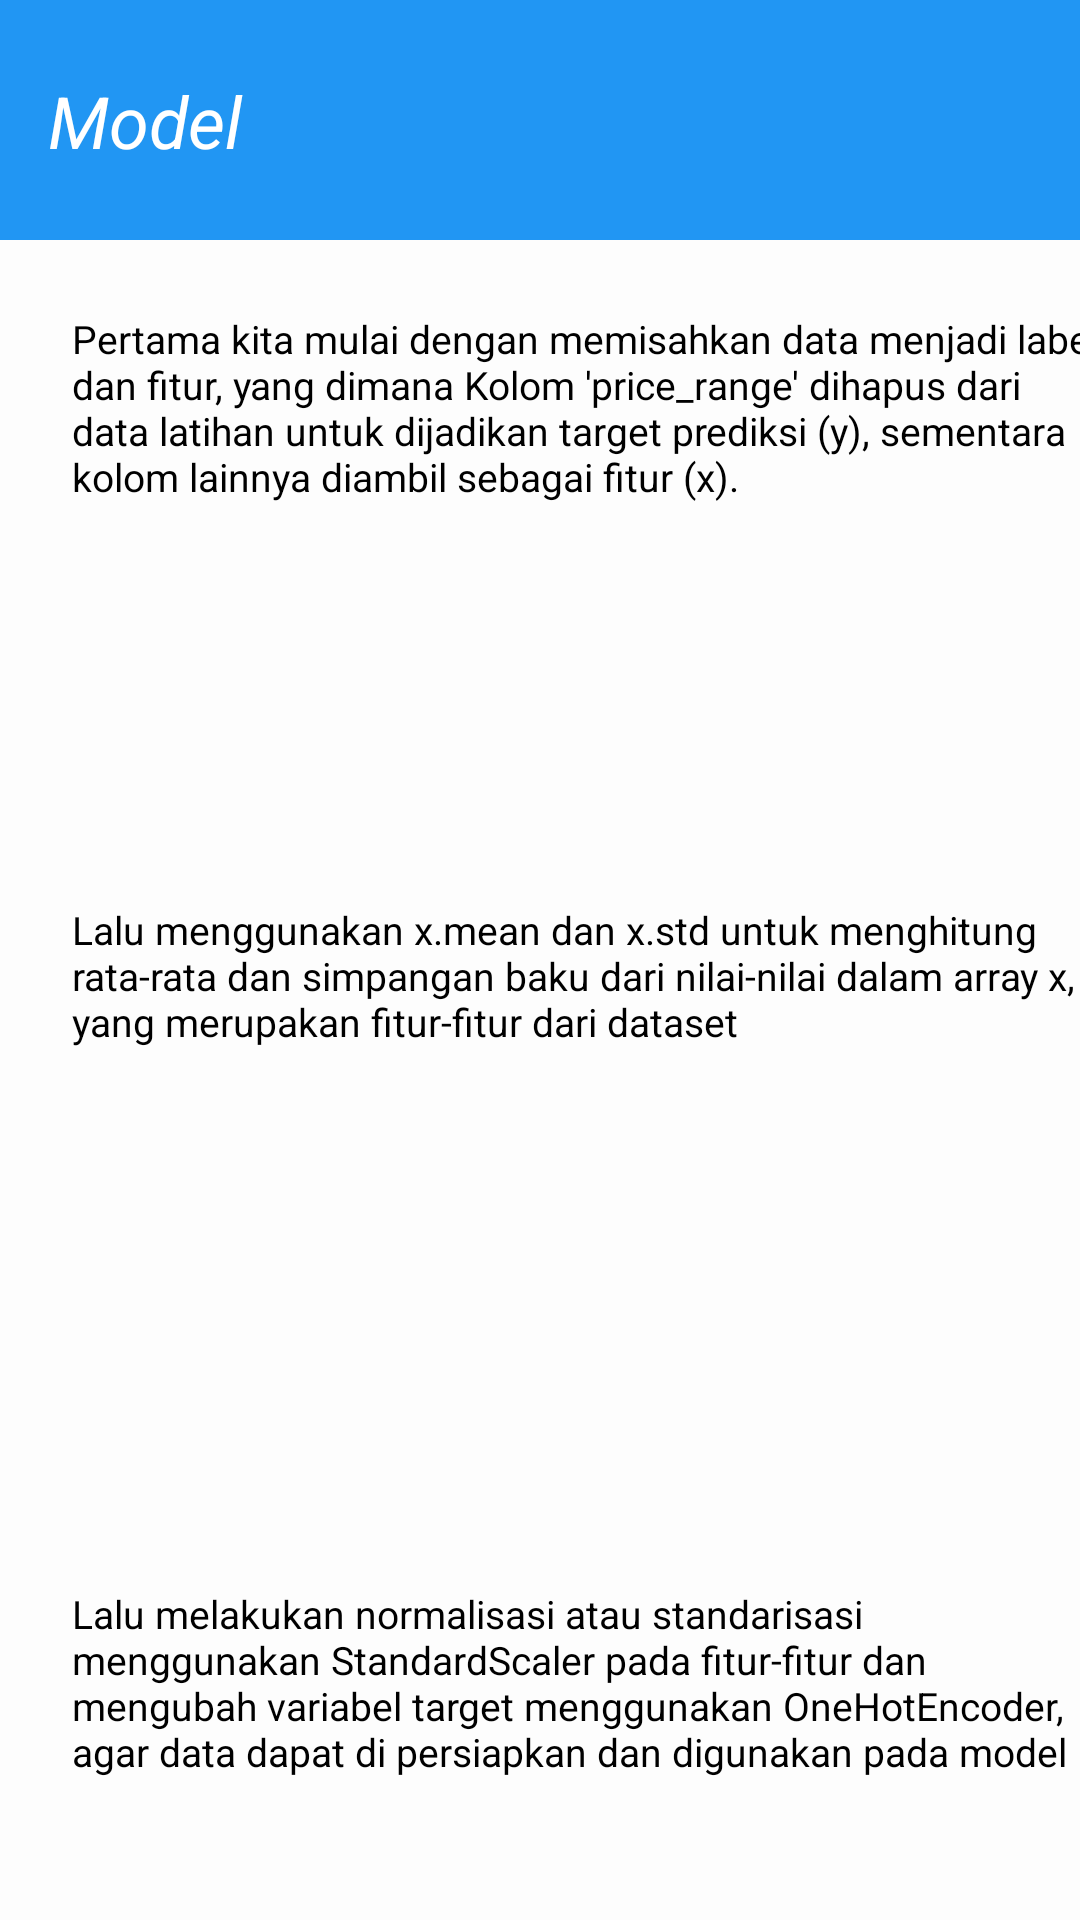

Android layout source for this screen:
<!-- AndroidManifest.xml: application theme Theme.MyNavigation -->
<!-- res/layout/fragment_model.xml -->
<?xml version="1.0" encoding="utf-8"?>
<ScrollView xmlns:android="http://schemas.android.com/apk/res/android"
    xmlns:app="http://schemas.android.com/apk/res-auto"
    xmlns:tools="http://schemas.android.com/tools"
    android:layout_width="match_parent"
    android:layout_height="match_parent"
    android:fillViewport="true">

    <androidx.constraintlayout.widget.ConstraintLayout
        android:layout_width="match_parent"
        android:layout_height="match_parent"
        android:background="#FDFDFD"
        tools:context=".Model">


        <ImageView
            android:id="@+id/imageView2"
            android:layout_width="match_parent"
            android:layout_height="80sp"
            android:background="#2196F3"
            app:circularflow_defaultRadius="20sp"
            app:layout_constraintEnd_toEndOf="parent"
            app:layout_constraintStart_toStartOf="parent"
            tools:layout_editor_absoluteY="0sp" />

        <TextView
            android:id="@+id/textView3"
            android:layout_width="306sp"
            android:layout_height="53sp"
            android:layout_marginStart="16sp"
            android:layout_marginTop="24sp"
            android:text="Model"
            android:textColor="@color/white"
            android:textSize="24sp"
            android:textStyle="italic"
            app:layout_constraintStart_toStartOf="parent"
            app:layout_constraintTop_toTopOf="parent" />

        <TextView
            android:id="@+id/textView19"
            android:layout_width="345dp"
            android:layout_height="67dp"
            android:layout_marginStart="24sp"
            android:layout_marginTop="104sp"
            android:text="Pertama kita mulai dengan memisahkan data menjadi label dan fitur, yang dimana Kolom 'price_range' dihapus dari data latihan untuk dijadikan target prediksi (y), sementara kolom lainnya diambil sebagai fitur (x)."
            android:textColor="@color/black"
            android:textSize="13sp"
            android:textStyle=""
            app:layout_constraintStart_toStartOf="parent"
            app:layout_constraintTop_toTopOf="parent" />

        <ImageView
            android:id="@+id/imageView6"
            android:layout_width="327sp"
            android:layout_height="98sp"
            android:layout_marginStart="24sp"
            android:layout_marginTop="16sp"
            app:layout_constraintStart_toStartOf="parent"
            app:layout_constraintTop_toBottomOf="@+id/textView19"
            app:srcCompat="@drawable/model1"
            tools:src="@drawable/model1" />

        <TextView
            android:id="@+id/textView20"
            android:layout_width="347sp"
            android:layout_height="59sp"
            android:layout_marginStart="24sp"
            android:layout_marginTop="16sp"
            android:text="Lalu menggunakan x.mean dan x.std untuk menghitung rata-rata dan simpangan baku dari nilai-nilai dalam array x, yang merupakan fitur-fitur dari dataset"
            android:textColor="@color/black"
            android:textSize="13sp"
            android:textStyle=""
            app:layout_constraintStart_toStartOf="parent"
            app:layout_constraintTop_toBottomOf="@+id/imageView6" />

        <ImageView
            android:id="@+id/imageView7"
            android:layout_width="354sp"
            android:layout_height="137sp"
            android:layout_marginStart="24sp"
            android:layout_marginTop="16sp"
            app:layout_constraintStart_toStartOf="parent"
            app:layout_constraintTop_toBottomOf="@+id/textView20"
            app:srcCompat="@drawable/model2"
            tools:src="@drawable/model2" />

        <TextView
            android:id="@+id/textView21"
            android:layout_width="347dp"
            android:layout_height="67dp"
            android:layout_marginStart="24sp"
            android:layout_marginTop="16sp"
            android:text="Lalu melakukan normalisasi atau standarisasi menggunakan StandardScaler pada fitur-fitur dan mengubah variabel target menggunakan OneHotEncoder, agar data dapat di persiapkan dan digunakan pada model"
            android:textColor="@color/black"
            android:textSize="13sp"
            android:textStyle=""
            app:layout_constraintStart_toStartOf="parent"
            app:layout_constraintTop_toBottomOf="@+id/imageView7" />

        <ImageView
            android:id="@+id/imageView8"
            android:layout_width="354sp"
            android:layout_height="137sp"
            android:layout_marginStart="24sp"
            android:layout_marginTop="16sp"
            app:layout_constraintStart_toStartOf="parent"
            app:layout_constraintTop_toBottomOf="@+id/textView21"
            app:srcCompat="@drawable/model3"
            tools:src="@drawable/model3" />

        <TextView
            android:id="@+id/textView22"
            android:layout_width="347sp"
            android:layout_height="85sp"
            android:layout_marginStart="24sp"
            android:layout_marginTop="16sp"
            android:text=" lalu dilanjutkan dengan membagi dataset menjadi subset pelatihan dan pengujian, seperti kode di bawah"
            android:textColor="@color/black"
            android:textSize="13sp"
            android:textStyle=""
            app:layout_constraintStart_toStartOf="parent"
            app:layout_constraintTop_toBottomOf="@+id/imageView8" />

        <ImageView
            android:id="@+id/imageView9"
            android:layout_width="350dp"
            android:layout_height="89dp"
            android:layout_marginStart="24sp"
            android:layout_marginTop="16sp"
            app:layout_constraintStart_toStartOf="parent"
            app:layout_constraintTop_toBottomOf="@+id/textView22"
            app:srcCompat="@drawable/model4"
            tools:src="@drawable/model4" />

        <TextView
            android:id="@+id/textView23"
            android:layout_width="347sp"
            android:layout_height="59sp"
            android:layout_marginStart="24sp"
            android:layout_marginTop="16sp"
            android:text="Selanjutnya kita akan membangun dan mengcompile modelnya,"
            android:textColor="@color/black"
            android:textSize="13sp"
            android:textStyle=""
            app:layout_constraintStart_toStartOf="parent"
            app:layout_constraintTop_toBottomOf="@+id/imageView9" />

        <ImageView
            android:id="@+id/imageView10"
            android:layout_width="354sp"
            android:layout_height="137sp"
            android:layout_marginStart="24sp"
            android:layout_marginTop="16sp"
            app:layout_constraintStart_toStartOf="parent"
            app:layout_constraintTop_toBottomOf="@+id/textView23"
            app:srcCompat="@drawable/model5"
            tools:src="@drawable/model5" />

        <TextView
            android:id="@+id/textView24"
            android:layout_width="347sp"
            android:layout_height="59sp"
            android:layout_marginStart="24sp"
            android:layout_marginTop="16sp"
            android:text="Lalu kita bisa melihat tampilan plot nya dengan kode di bawah ini."
            android:textColor="@color/black"
            android:textSize="13sp"
            android:textStyle=""
            app:layout_constraintStart_toStartOf="parent"
            app:layout_constraintTop_toBottomOf="@+id/imageView10" />

        <ImageView
            android:id="@+id/imageView11"
            android:layout_width="354sp"
            android:layout_height="137sp"
            android:layout_marginStart="24sp"
            android:layout_marginTop="16sp"
            app:layout_constraintStart_toStartOf="parent"
            app:layout_constraintTop_toBottomOf="@+id/textView24"
            app:srcCompat="@drawable/model6"
            tools:src="@drawable/model6" />

        <TextView
            android:id="@+id/textView25"
            android:layout_width="347sp"
            android:layout_height="59sp"
            android:layout_marginStart="24sp"
            android:layout_marginTop="16sp"
            android:text="Lakukan evaluasi model neural network untuk melatih model seperti berikut"
            android:textColor="@color/black"
            android:textSize="13sp"
            android:textStyle=""
            app:layout_constraintStart_toStartOf="parent"
            app:layout_constraintTop_toBottomOf="@+id/imageView11" />

        <ImageView
            android:id="@+id/imageView12"
            android:layout_width="354sp"
            android:layout_height="137sp"
            android:layout_marginStart="24sp"
            android:layout_marginTop="16sp"
            app:layout_constraintStart_toStartOf="parent"
            app:layout_constraintTop_toBottomOf="@+id/textView25"
            app:srcCompat="@drawable/model7"
            tools:src="@drawable/model7" />

        <TextView
            android:id="@+id/textView26"
            android:layout_width="347sp"
            android:layout_height="59sp"
            android:layout_marginStart="24sp"
            android:layout_marginTop="16sp"
            android:text="Dan kita mendapatkan akurasinya sebesar 96%"
            android:textColor="@color/black"
            android:textSize="13sp"
            android:textStyle=""
            app:layout_constraintStart_toStartOf="parent"
            app:layout_constraintTop_toBottomOf="@+id/imageView12" />

        <ImageView
            android:id="@+id/imageView13"
            android:layout_width="360dp"
            android:layout_height="171dp"
            android:layout_marginStart="12dp"
            android:layout_marginTop="8dp"
            app:layout_constraintStart_toStartOf="parent"
            app:layout_constraintTop_toBottomOf="@+id/textView26"
            app:srcCompat="@drawable/model8"
            tools:src="@drawable/model8" />


    </androidx.constraintlayout.widget.ConstraintLayout>
</ScrollView>
<!-- resources referenced by this layout -->
<resources>
  <!-- drawable model1: png bitmap (drawable, 7466 bytes) -->
  <!-- drawable model2: png bitmap (drawable, 6237 bytes) -->
  <!-- drawable model3: png bitmap (drawable, 10136 bytes) -->
  <!-- drawable model4: png bitmap (drawable, 3990 bytes) -->
  <!-- drawable model5: png bitmap (drawable, 23403 bytes) -->
  <!-- drawable model6: png bitmap (drawable, 37630 bytes) -->
  <!-- drawable model7: png bitmap (drawable, 17320 bytes) -->
  <!-- drawable model8: png bitmap (drawable, 8307 bytes) -->
  <!-- not gathered from this repository: default colours our renderer supplied (Android Studio template values) -->
  <color name="black">#FF000000</color>
  <color name="white">#FFFFFFFF</color>
</resources>
